Labelled photos from "train", an image-classification folder in PipetteGh/Efficient-Image-Classification-using-Deep-Learning. The possible labels are: knife, boat, elephant.

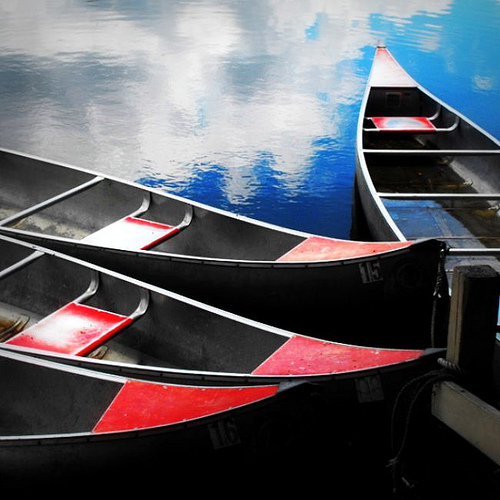
Label: boat

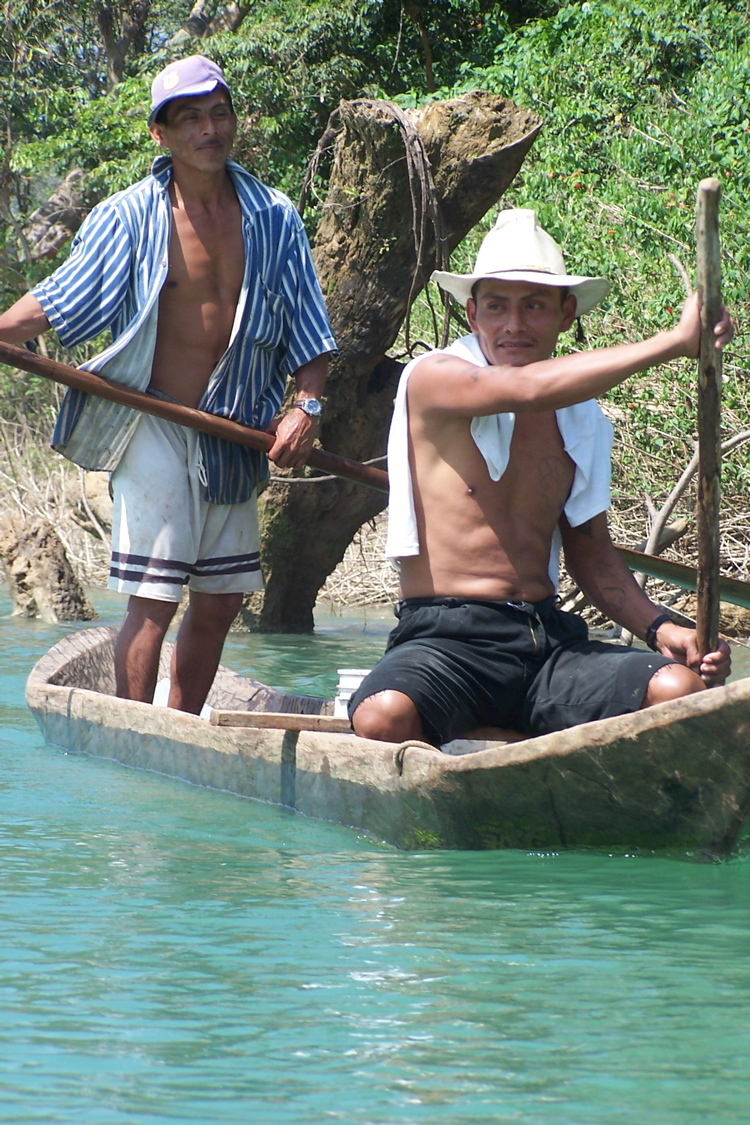
Label: boat

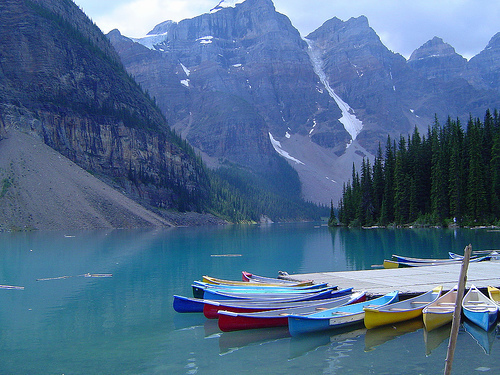
Label: boat

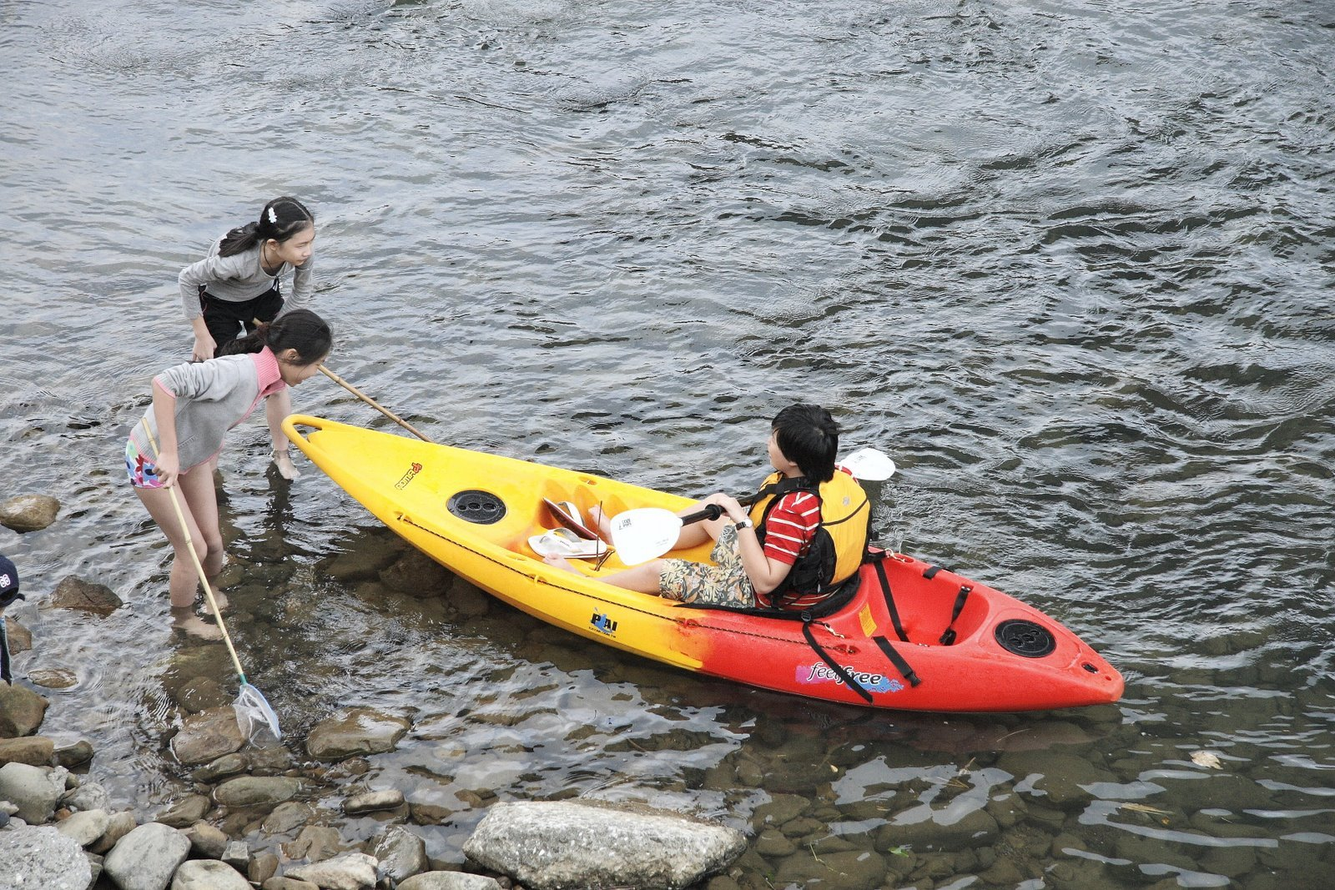
Label: boat

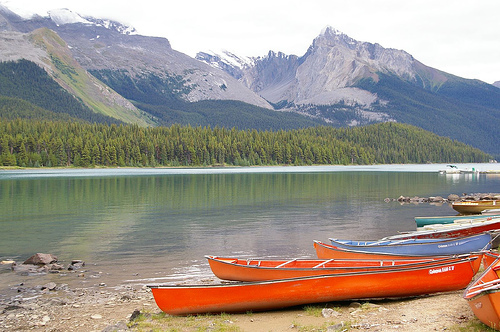
Label: boat

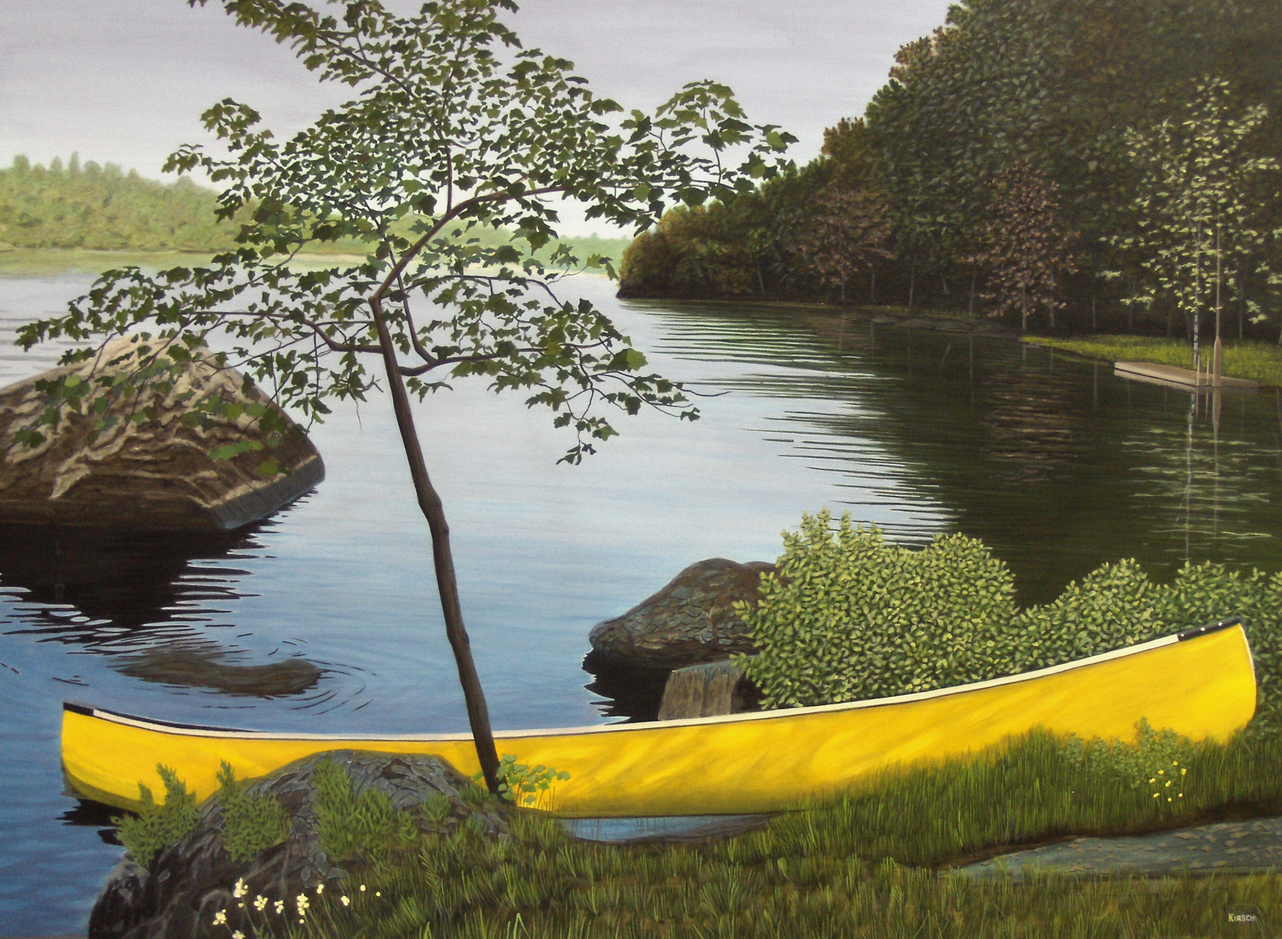
Label: boat
